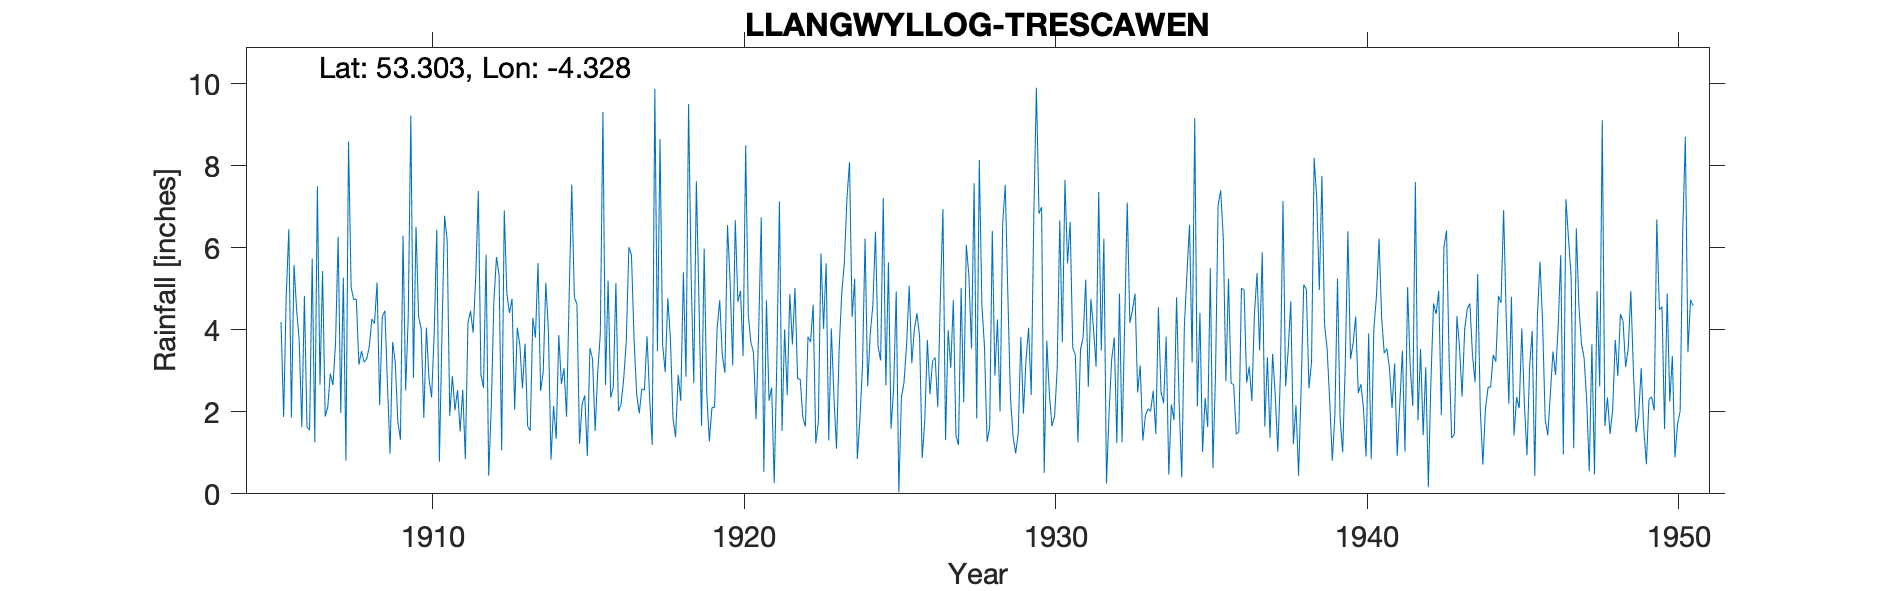

Source data for this figure (header and first rows):
LLANGWYLLOG-TRESCAWEN, , , , , , , , , , , , , , , , , , , , , , , 
Grid ref, SH450810, Long, -4.328, Lat, 53.3, Elevation, 239, ft, , , , , , , , , , , , , , , 
Station no, 4405, , , , , , , , , , , , , , , , , , , , , , 
, 1900, 1901, 1902, 1903, 1904, 1905, 1906, 1907, 1908, 1909, 1910, 1911, 1912, 1913, 1914, 1915, 1916, 1917, 1918, 1919, 1920, 1921, 1922
January, , , , , , , 5.58, 1.88, 4.75, 2.65, 4.32, 1.9, 2.91, 4.75, 2.97, 4.79, 2.65, 2.44, 4.77, 4.71, 5.18, 6.74, 3.64
February, , , , , , , 4.49, 2.12, 3.15, 0.98, 4.02, 2.87, 2.58, 2.05, 5.14, 4.62, 5.2, 1.96, 3.78, 1.66, 3.13, 0.53, 5.02
March, , , , , , , 3.74, 2.93, 3.48, 3.7, 1.85, 2.04, 5.83, 4.05, 4, 1.22, 2.35, 2.56, 1.84, 5.98, 6.67, 4.72, 2.8
April, , , , , , , 1.63, 2.65, 3.21, 3.2, 4.05, 2.53, 0.44, 3.63, 0.83, 2.19, 2.6, 2.53, 1.38, 2.45, 4.68, 2.27, 2.8
May, , , , , , , 4.82, 3.67, 3.29, 1.76, 2.8, 1.52, 2.14, 2.57, 2.14, 2.4, 5.14, 3.84, 2.9, 1.28, 4.95, 2.59, 1.87
June, , , , , , , 1.63, 6.27, 3.59, 1.32, 2.35, 2.54, 4.7, 3.66, 1.34, 0.92, 2.01, 2.34, 2.27, 2.1, 3.36, 0.26, 1.64
July, , , , , , , 1.55, 1.97, 4.26, 6.29, 3.9, 0.85, 5.77, 1.65, 3.87, 3.55, 2.19, 1.19, 5.4, 2.11, 8.49, 3.22, 3.83
August, , , , , , 4.19, 5.73, 5.27, 4.15, 2.52, 6.44, 4.16, 5.34, 1.54, 2.68, 3.29, 2.8, 9.87, 2.85, 4.02, 4.36, 7.13, 3.7
September, , , , , , 1.87, 1.26, 0.81, 5.15, 4.31, 0.78, 4.46, 1.06, 4.29, 3.06, 1.53, 3.72, 3.48, 9.5, 4.72, 3.7, 1.53, 4.61
October, , , , , , 4.82, 7.5, 8.59, 2.16, 9.22, 3.91, 3.93, 6.91, 3.81, 1.88, 2.96, 6.01, 8.65, 5.28, 3.38, 3.44, 4.01, 1.23
November, , , , , , 6.45, 2.66, 5.04, 4.32, 2.83, 6.78, 5.27, 4.88, 5.63, 4.83, 3.9, 5.82, 3.64, 2.7, 2.95, 1.82, 2.41, 1.76
December, , , , , , 1.86, 5.43, 4.73, 4.46, 6.51, 6.17, 7.38, 4.41, 2.51, 7.54, 9.31, 3.78, 2.97, 7.62, 6.55, 3.95, 4.87, 5.86
Total, , , , , , , 46.02, 45.93, 45.97, 45.29, 47.37, 39.45, 46.97, 40.14, 40.28, 40.68, 44.27, 45.47, 50.29, 41.91, 53.73, 40.28, 38.76
